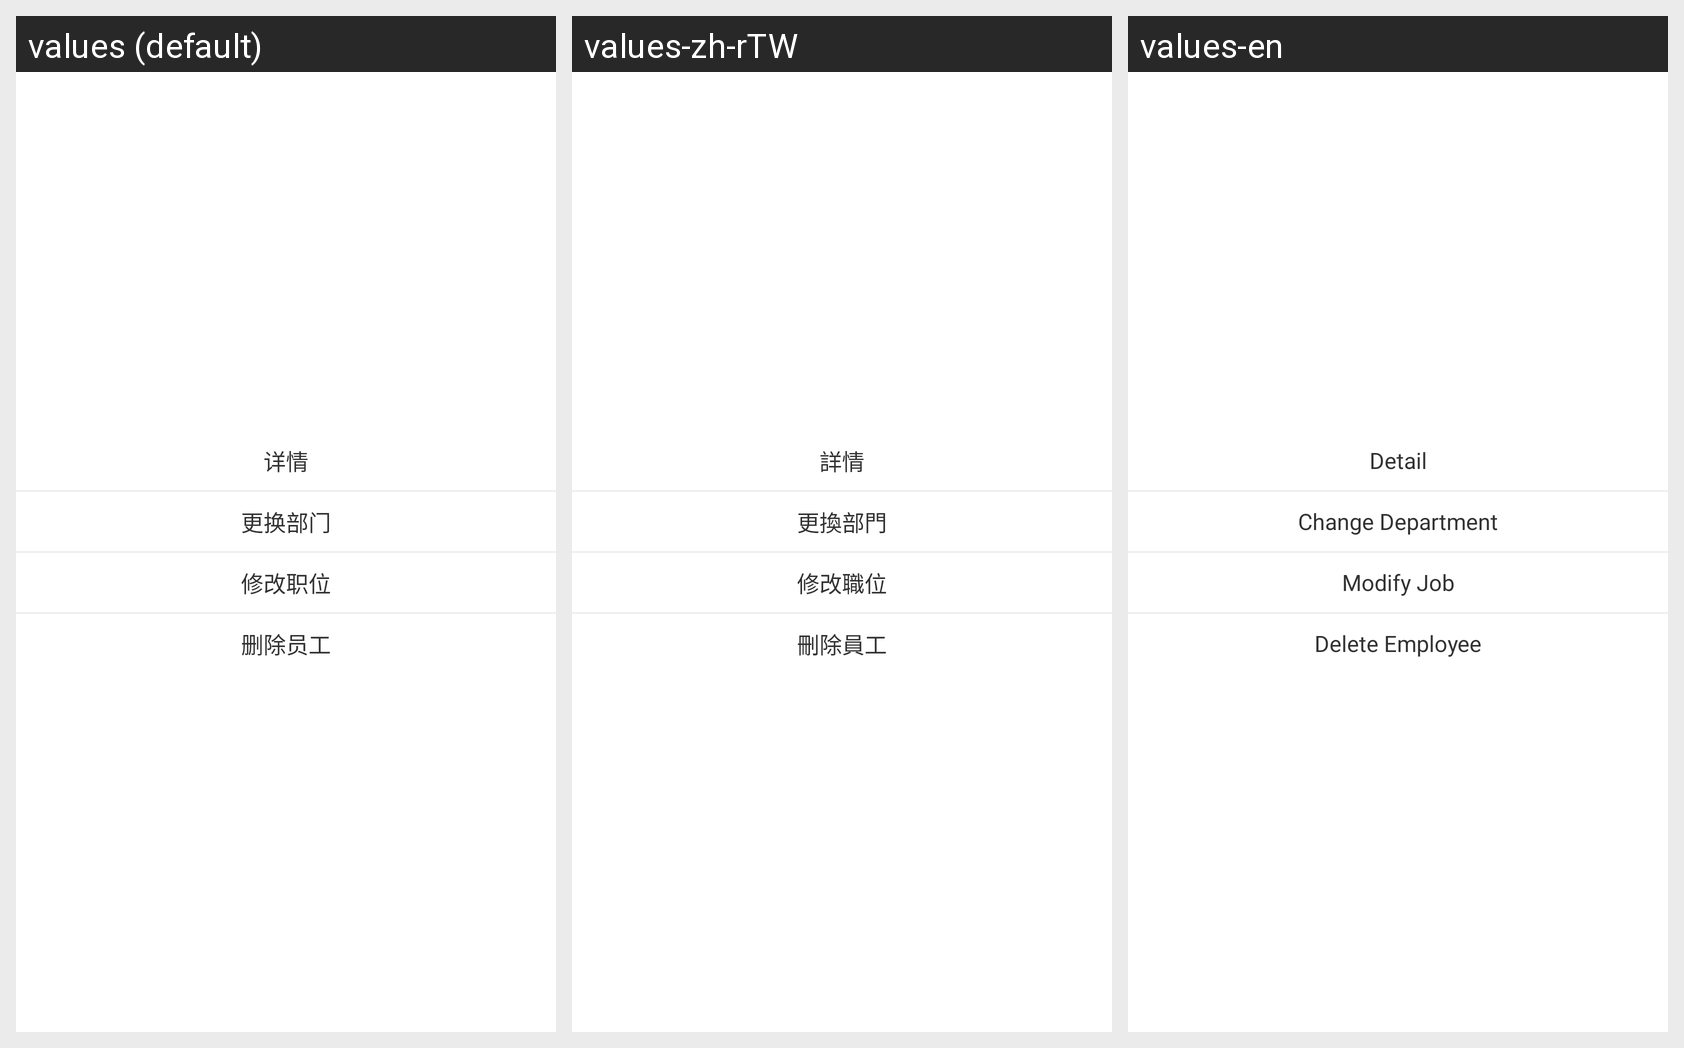

This grid shows one Android layout under several languages. Give, for every string resource on the screen, its name, the default text and each shown locale's text.
Android screen res/layout/popu_employee.xml rendered under 3 locales, left to right: values (default), values-zh-rTW, values-en. Device: Nexus 5 (rendered at 1080×1920; each locale shown at half size, 540×960, under a caption strip naming it); theme AppTheme.
Strings drawn on this screen, with the default value and each locale's value (text and hints the layout hard-codes, and strings that could not be matched under every locale, appear in the picture but are not listed):

detail
  values: 详情
  values-zh-rTW: 詳情
  values-en: Detail

change_departement
  values: 更换部门
  values-zh-rTW: 更換部門
  values-en: Change Department

modify_job
  values: 修改职位
  values-zh-rTW: 修改職位
  values-en: Modify Job

del_employee
  values: 删除员工
  values-zh-rTW: 刪除員工
  values-en: Delete Employee
